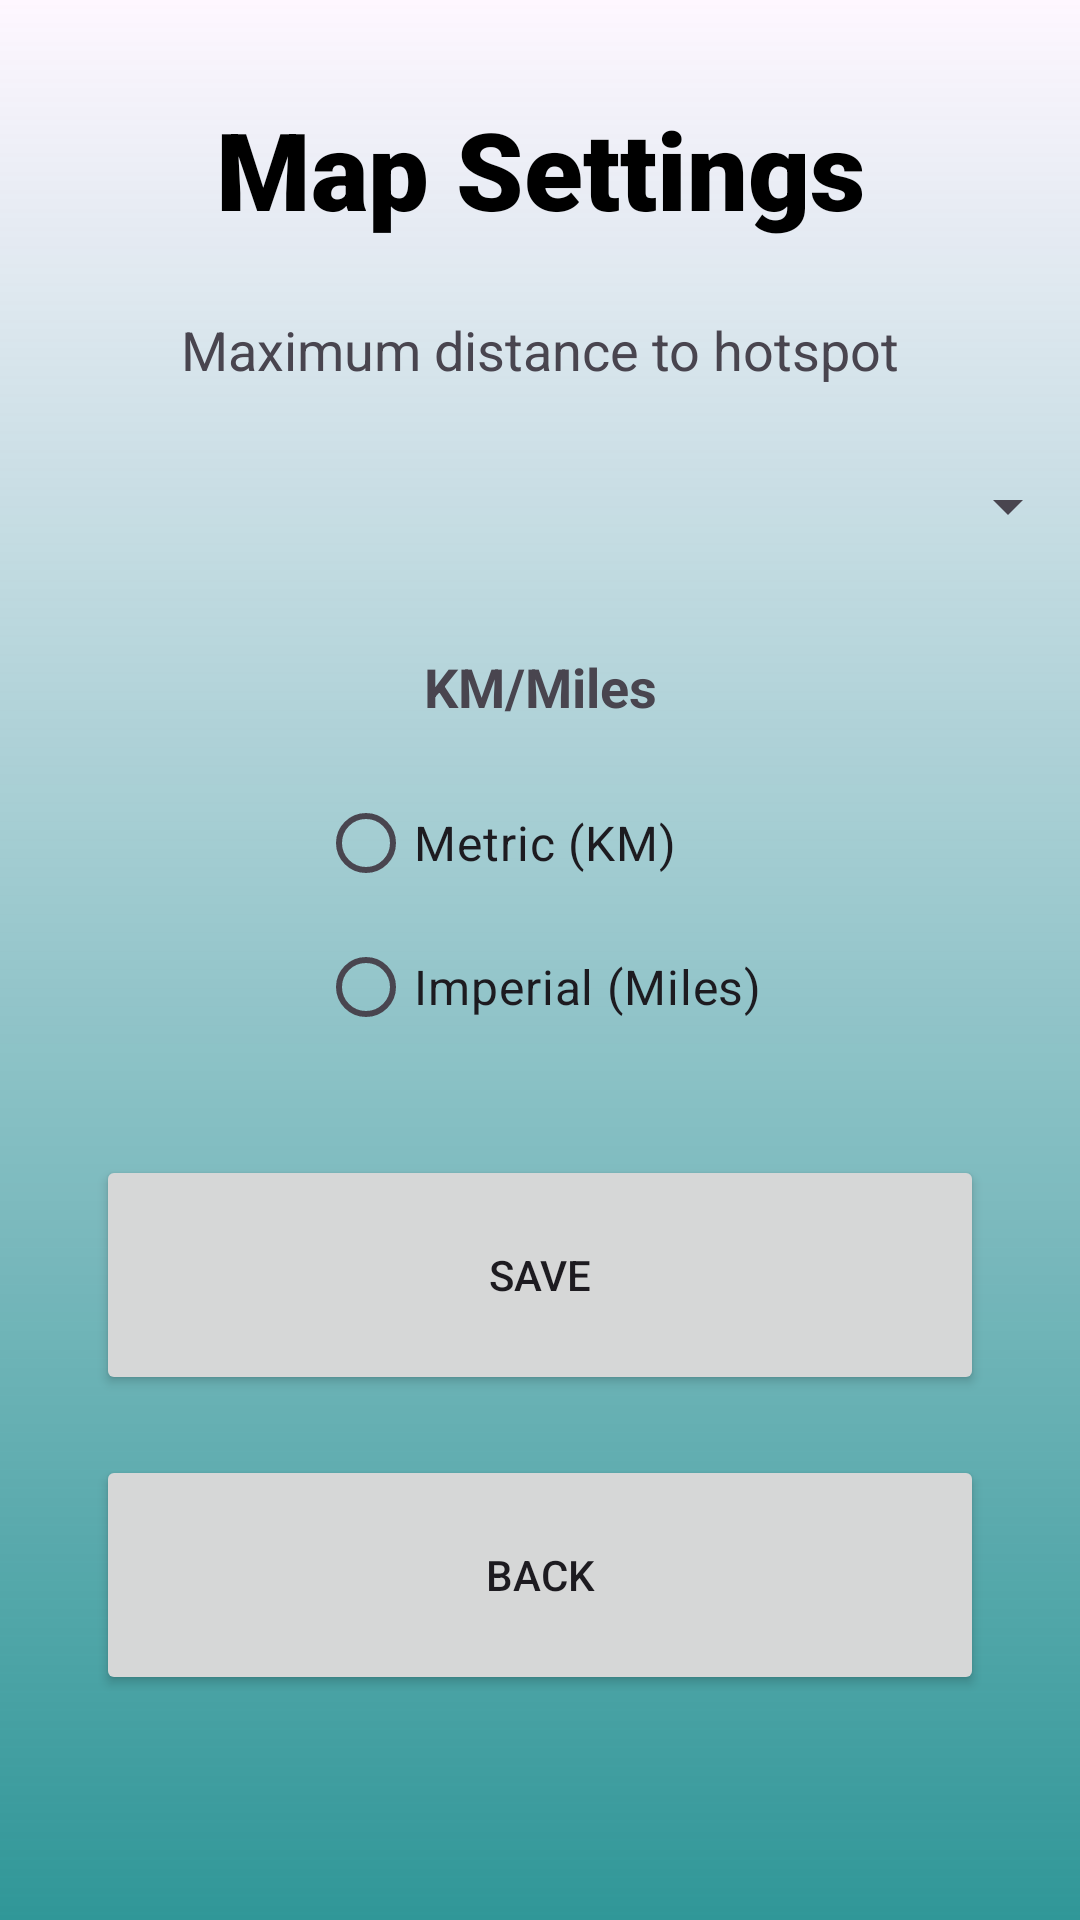

The Android layout XML behind this screen, and the referenced resources:
<!-- AndroidManifest.xml: application theme Theme.BIRDSCAPEOPSC7312POE -->
<!-- res/layout/activity_map_settings.xml -->
<?xml version="1.0" encoding="utf-8"?>
<androidx.constraintlayout.widget.ConstraintLayout
    xmlns:android="http://schemas.android.com/apk/res/android"
    xmlns:app="http://schemas.android.com/apk/res-auto"
    xmlns:tools="http://schemas.android.com/tools"
    android:layout_width="match_parent"
    android:layout_height="match_parent"
    android:background="@drawable/gradient_background">

    <TextView
        android:id="@+id/textViewTitle"
        android:layout_width="wrap_content"
        android:layout_height="wrap_content"
        android:fontFamily="sans-serif-black"
        android:text="Map Settings"
        android:textColor="@color/black"
        android:textSize="36sp"
        android:layout_marginTop="32dp"
        app:layout_constraintTop_toTopOf="parent"
        app:layout_constraintStart_toStartOf="parent"
        app:layout_constraintEnd_toEndOf="parent" />

    <TextView
        android:id="@+id/textViewMaxDistanceTitle"
        android:layout_width="wrap_content"
        android:layout_height="wrap_content"
        android:text="@string/maximum_distance_to_hotspot"
        android:textSize="18sp"
        android:layout_marginTop="24dp"
        app:layout_constraintTop_toBottomOf="@id/textViewTitle"
        app:layout_constraintStart_toStartOf="parent"
        app:layout_constraintEnd_toEndOf="parent" />

    <Spinner
        android:id="@+id/spinnerMaxDistance"
        android:layout_width="0dp"
        android:layout_height="48dp"
        app:layout_constraintTop_toBottomOf="@id/textViewMaxDistanceTitle"
        app:layout_constraintStart_toStartOf="parent"
        app:layout_constraintEnd_toEndOf="parent"
        android:layout_marginTop="16dp" />

    <TextView
        android:id="@+id/textViewKMtoMILES"
        android:layout_width="wrap_content"
        android:layout_height="wrap_content"
        android:text="@string/km_miles1"
        android:textSize="18sp"
        android:textStyle="bold"
        android:layout_marginTop="24dp"
        app:layout_constraintTop_toBottomOf="@id/spinnerMaxDistance"
        app:layout_constraintStart_toStartOf="parent"
        app:layout_constraintEnd_toEndOf="parent" />

    <RadioGroup
        android:id="@+id/radioGroupUnitSelect"
        android:layout_width="wrap_content"
        android:layout_height="wrap_content"
        app:layout_constraintTop_toBottomOf="@id/textViewKMtoMILES"
        app:layout_constraintStart_toStartOf="parent"
        app:layout_constraintEnd_toEndOf="parent"
        android:layout_marginTop="16dp">

        <RadioButton
            android:id="@+id/radioButtonMetric"
            android:layout_width="wrap_content"
            android:layout_height="wrap_content"
            android:text="@string/metric_km"
            android:textSize="16sp" />

        <RadioButton
            android:id="@+id/radioButtonImperial"
            android:layout_width="wrap_content"
            android:layout_height="wrap_content"
            android:text="@string/imperial_miles"
            android:textSize="16sp"
            android:checked="false" />
    </RadioGroup>

    <Button
        android:id="@+id/btnSaveSettings"
        android:layout_width="0dp"
        android:layout_height="80dp"
        android:text="@string/save"
        android:layout_marginStart="32dp"
        android:layout_marginEnd="32dp"
        android:layout_marginTop="32dp"
        app:layout_constraintTop_toBottomOf="@id/radioGroupUnitSelect"
        app:layout_constraintStart_toStartOf="parent"
        app:layout_constraintEnd_toEndOf="parent" />

    <Button
        android:id="@+id/btnDashboard"
        android:layout_width="0dp"
        android:layout_height="80dp"
        android:layout_marginStart="32dp"
        android:layout_marginTop="20dp"
        android:layout_marginEnd="32dp"
        android:text="Back"
        app:layout_constraintEnd_toEndOf="parent"
        app:layout_constraintHorizontal_bias="0.0"
        app:layout_constraintStart_toStartOf="parent"
        app:layout_constraintTop_toBottomOf="@id/btnSaveSettings" />

</androidx.constraintlayout.widget.ConstraintLayout>
<!-- resources referenced by this layout -->
<resources>
  <color name="black">#FF000000</color>
  <!-- drawable gradient_background (drawable) -->
  <layer-list xmlns:android="http://schemas.android.com/apk/res/android">
      <item android:id="@android:id/background">
          <shape android:shape="rectangle">
              <gradient
                  android:startColor="#CF008080"
                  android:endColor="#00008080"
                  android:angle="90" />
          </shape>
      </item>
  </layer-list>
  <string name="imperial_miles">Imperial (Miles)</string>
  <string name="km_miles1">KM/Miles</string>
  <string name="maximum_distance_to_hotspot">Maximum distance to hotspot</string>
  <string name="metric_km">Metric (KM)</string>
  <string name="save">Save</string>
  <style name="Theme.BIRDSCAPEOPSC7312POE" parent="Base.Theme.BIRDSCAPEOPSC7312POE" />
  <style name="Base.Theme.BIRDSCAPEOPSC7312POE" parent="Theme.Material3.DayNight.NoActionBar">
          
          
      </style>
</resources>
